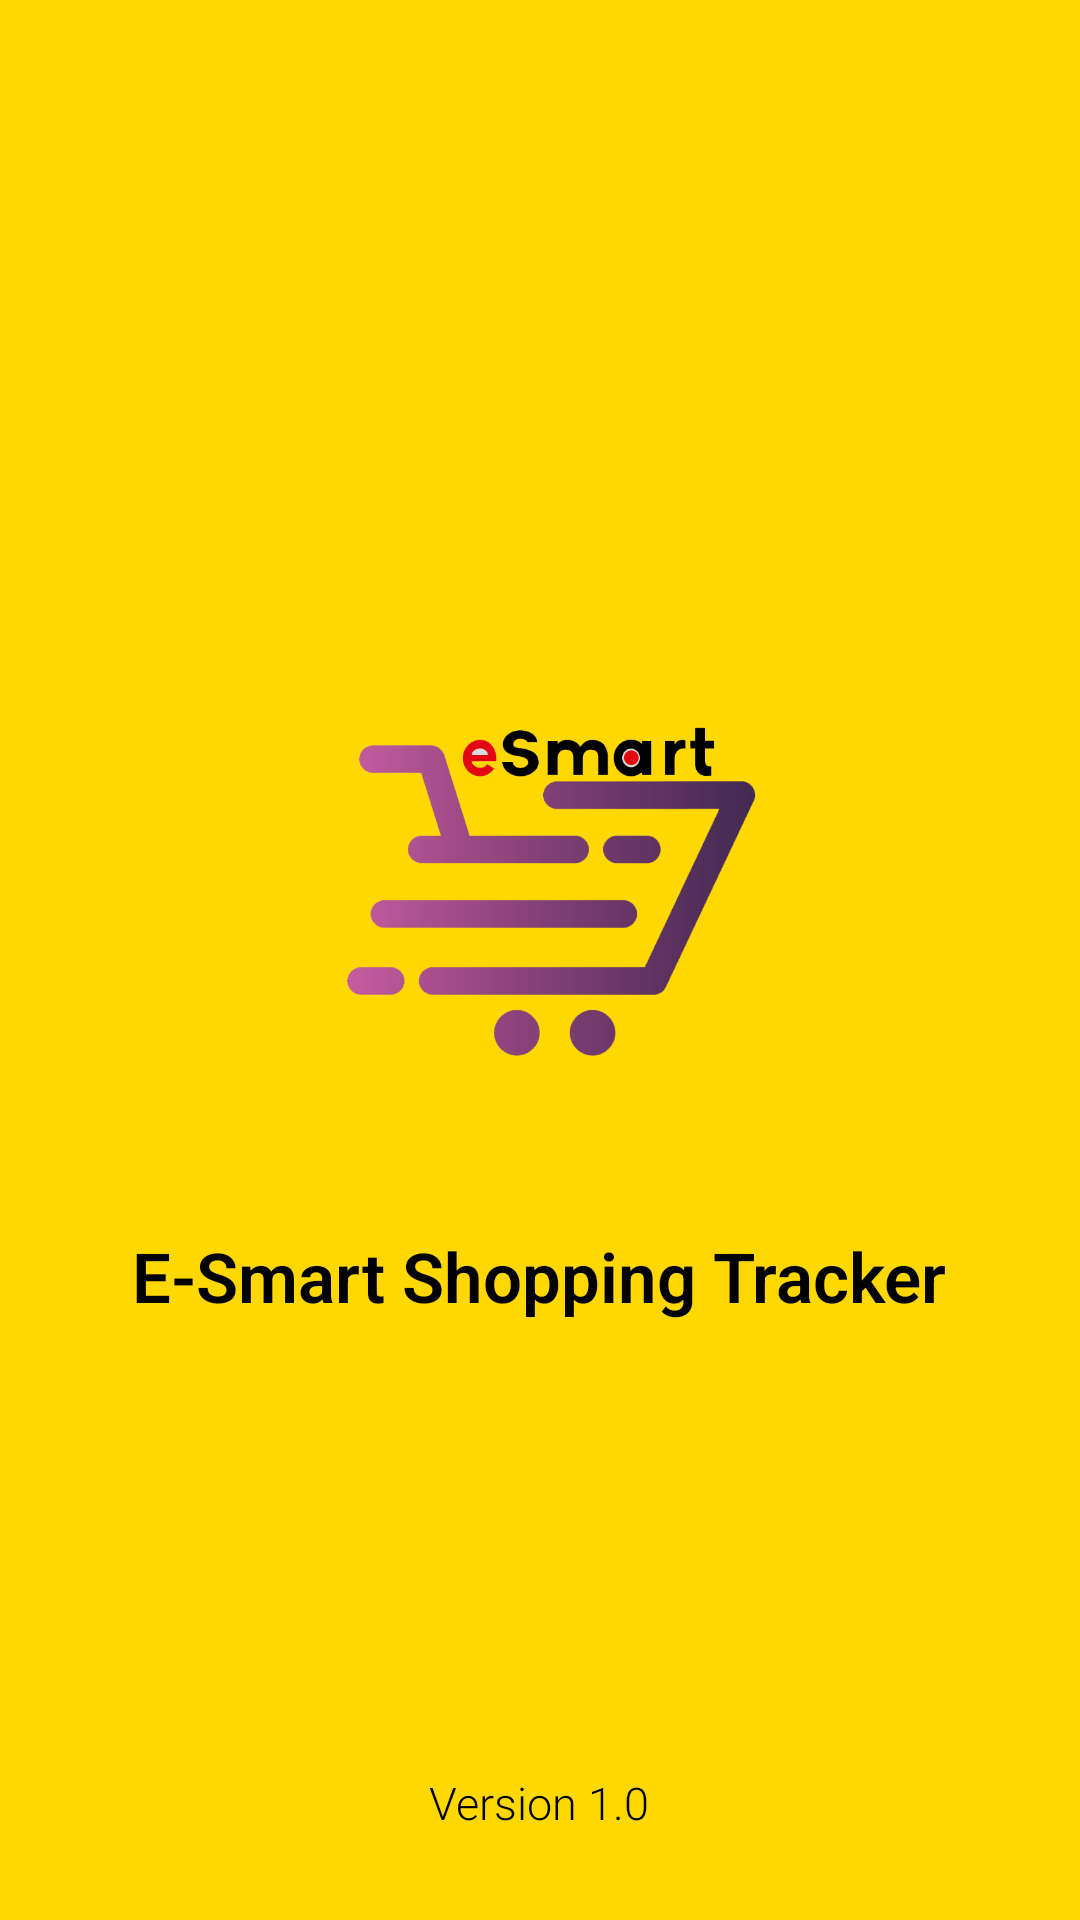

Write the Android layout XML for this screen, with the resource values it uses.
<!-- AndroidManifest.xml: application theme AppTheme -->
<!-- res/layout/activity_splash_screen.xml -->
<?xml version="1.0" encoding="utf-8"?>
<androidx.constraintlayout.widget.ConstraintLayout xmlns:android="http://schemas.android.com/apk/res/android"
    xmlns:app="http://schemas.android.com/apk/res-auto"
    xmlns:tools="http://schemas.android.com/tools"
    android:id="@+id/activity_main"
    android:layout_width="match_parent"
    android:layout_height="match_parent"
    android:orientation="vertical"
    android:background="@color/DuckyYellow">



    <LinearLayout
        android:id="@+id/linearLayout2"
        android:layout_width="match_parent"
        android:layout_height="match_parent"
        android:orientation="vertical"
        app:layout_constraintBottom_toBottomOf="parent"
        app:layout_constraintEnd_toEndOf="parent"
        app:layout_constraintStart_toStartOf="parent">




        <ImageView
            android:id="@+id/iv"
            android:layout_width="200dp"
            android:layout_height="200dp"
            android:layout_gravity="center"
            android:layout_marginTop="200dp"
            android:src="@drawable/esmart" />


        <TextView
            android:id="@+id/tv"
            android:layout_width="wrap_content"
            android:layout_height="wrap_content"
            android:layout_gravity="center"
            android:layout_marginTop="10dp"
            android:fontFamily="sans-serif-light"
            android:text="E-Smart Shopping Tracker"
            android:textColor="@color/Black"
            android:textSize="23sp"
            android:textStyle="bold" />

        <TextView
            android:id="@+id/textView"
            android:layout_width="wrap_content"
            android:layout_height="wrap_content"
            android:layout_gravity="center"
            android:layout_marginTop="150dp"
            android:fontFamily="sans-serif-light"
            android:text="Version 1.0"
            android:textColor="@color/Black"
            android:textSize="15sp"></TextView>

    </LinearLayout>


</androidx.constraintlayout.widget.ConstraintLayout>
<!-- resources referenced by this layout -->
<resources>
  <color name="Black">#000000</color>
  <color name="DuckyYellow">#FFD801</color>
  <!-- drawable esmart: png bitmap (drawable, 30613 bytes) -->
  <style name="AppTheme" parent="Theme.AppCompat.Light.NoActionBar">
          
          <item name="colorPrimary">@color/colorPrimary</item>
          <item name="colorPrimaryDark">@color/colorPrimaryDark</item>
          <item name="colorAccent">@color/colorAccent</item>
      </style>
  <color name="colorPrimary">#008577</color>
  <color name="colorPrimaryDark">#00574B</color>
  <color name="colorAccent">#D81B60</color>
</resources>
